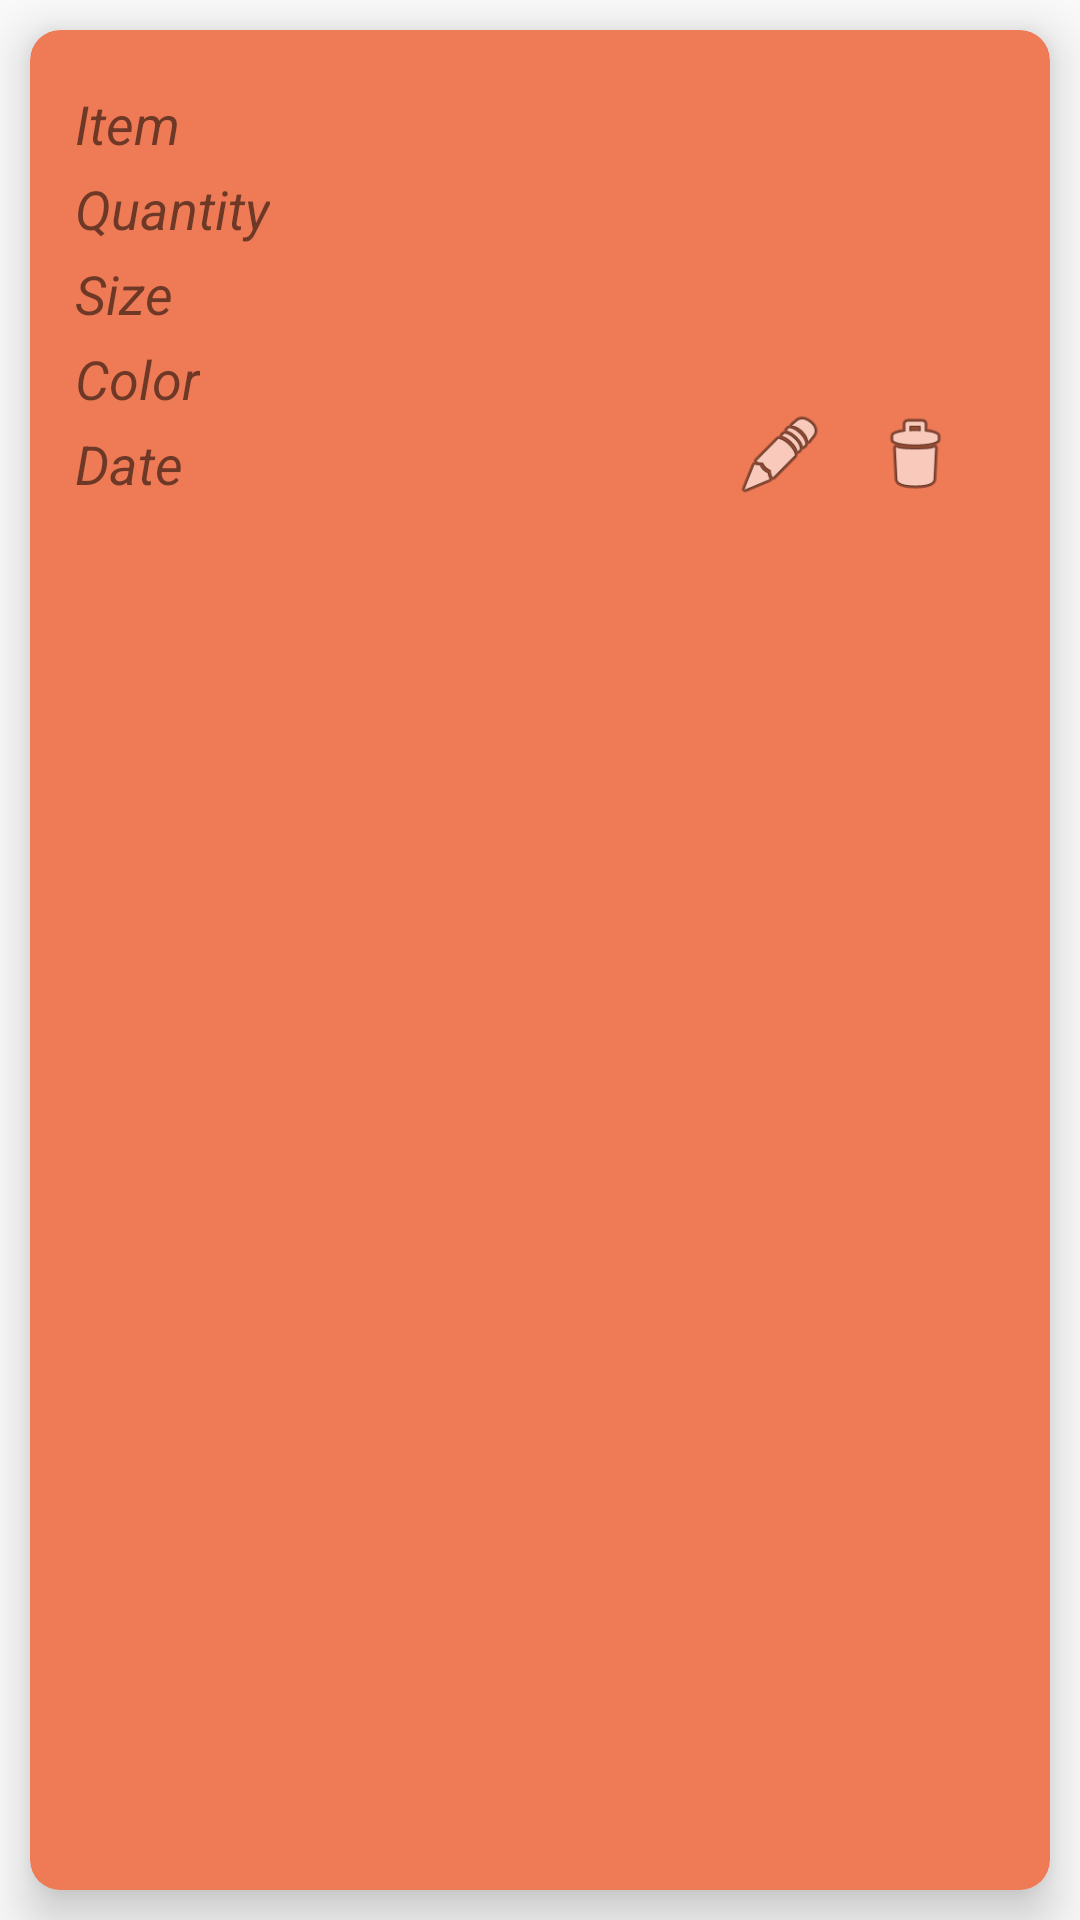

Android layout source for this screen:
<!-- AndroidManifest.xml: application theme AppTheme -->
<!-- res/layout/list_row.xml -->
<?xml version="1.0" encoding="utf-8"?>
<LinearLayout xmlns:android="http://schemas.android.com/apk/res/android"
    xmlns:app="http://schemas.android.com/apk/res-auto"
    android:orientation="vertical"
    android:layout_width="match_parent"
    android:layout_height="wrap_content">

    <androidx.cardview.widget.CardView
        android:id="@+id/cardView"
        android:layout_width="match_parent"
        android:layout_height="match_parent"

        app:cardBackgroundColor="#EF7B56"
        app:cardElevation="10dp"
        android:layout_marginBottom="10dp"
        android:layout_marginRight="10dp"
        android:layout_marginLeft="10dp"
        android:layout_marginTop="10dp"
        app:cardCornerRadius="10dp">

        <RelativeLayout
            android:layout_width="match_parent"
            android:layout_height="match_parent"
            android:padding="15dp">


            <TextView
                android:id="@+id/item"
                android:layout_width="wrap_content"
                android:layout_height="wrap_content"
                android:paddingTop="4dp"
                android:text="@string/hint_item"
                android:textSize="18sp"
                android:textStyle="italic" />

            <TextView
                android:id="@+id/item_qty"
                android:layout_width="wrap_content"
                android:layout_height="wrap_content"
                android:layout_below="@+id/item"
                android:paddingTop="4dp"
                android:text="@string/hint_qty"
                android:textSize="18sp"
                android:textStyle="italic" />

            <TextView
                android:id="@+id/item_size"
                android:layout_width="wrap_content"
                android:layout_height="wrap_content"
                android:layout_below="@+id/item_qty"
                android:paddingTop="4dp"
                android:text="@string/hint_size"
                android:textSize="18sp"
                android:textStyle="italic" />

            <TextView
                android:id="@+id/item_color"
                android:layout_width="wrap_content"
                android:layout_height="wrap_content"
                android:layout_below="@+id/item_size"
                android:paddingTop="4dp"
                android:text="@string/hint_color"
                android:textSize="18sp"
                android:textStyle="italic" />

            <TextView
                android:id="@+id/item_date"
                android:layout_width="wrap_content"
                android:layout_height="wrap_content"
                android:layout_below="@+id/item_color"
                android:paddingTop="4dp"
                android:text="@string/hint_date"
                android:textSize="18sp"
                android:textStyle="italic" />

            <TableRow
                android:layout_width="wrap_content"
                android:layout_height="wrap_content"
                android:layout_alignBottom="@+id/item_date"
                android:layout_alignParentEnd="true"
                android:layout_alignParentRight="true"
                android:layout_marginTop="15dp"
                android:orientation="horizontal">


                <Button
                    android:id="@+id/editButton"
                    android:layout_width="30dp"
                    android:layout_height="30dp"
                    android:layout_marginEnd="15dp"
                    android:layout_marginRight="15dp"
                    android:background="@android:drawable/ic_menu_edit" />

                <Button
                    android:id="@+id/deleteButton"
                    android:layout_width="30dp"
                    android:layout_height="30dp"
                    android:layout_marginEnd="15dp"
                    android:layout_marginRight="15dp"
                    android:background="@android:drawable/ic_menu_delete" />

            </TableRow>


        </RelativeLayout>
    </androidx.cardview.widget.CardView>
</LinearLayout>
<!-- resources referenced by this layout -->
<resources>
  <string name="hint_color">Color</string>
  <string name="hint_date">Date</string>
  <string name="hint_item">Item</string>
  <string name="hint_qty">Quantity</string>
  <string name="hint_size">Size</string>
  <style name="AppTheme" parent="Theme.AppCompat.Light.DarkActionBar">
          
          <item name="colorPrimary">#EF6D45</item>
          <item name="colorPrimaryDark">@color/colorPrimaryDark</item>
          <item name="colorAccent">@color/colorAccent</item>
      </style>
  <color name="colorPrimaryDark">#3700B3</color>
  <color name="colorAccent">#03DAC5</color>
</resources>
